pico-8 play session: mixed d-pad (fixed 12-tick cycle), after a click and taps of 🅾, ❎, 🅾+❎, 🅾 in the second before t = 0

[t = 1 s] mixed d-pad (1.2s cycle ×~1): → ← ↑ ↓ + 🅾/❎ taps, ~1s
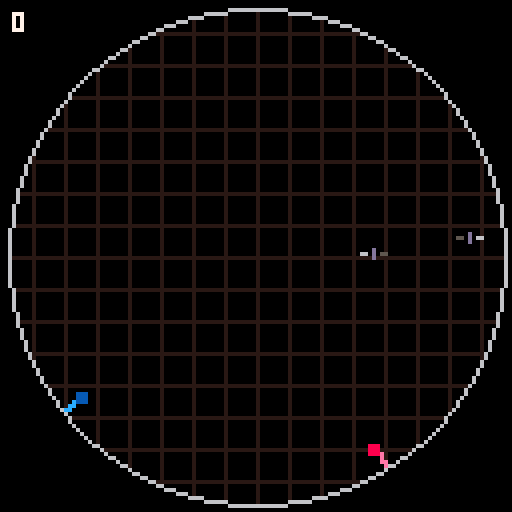
[t = 2 s] mixed d-pad (1.2s cycle ×~1): → ← ↑ ↓ + 🅾/❎ taps, ~2s
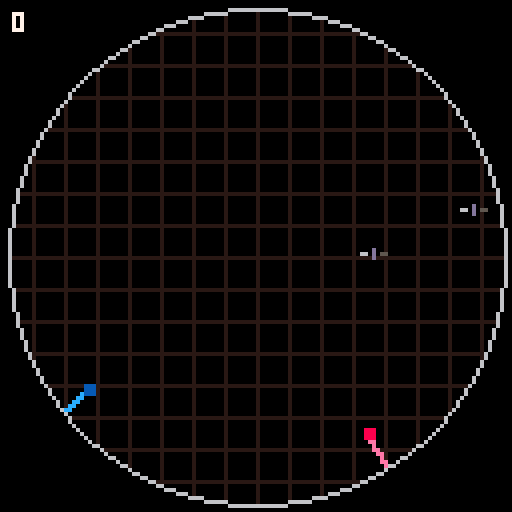
[t = 4 s] mixed d-pad (1.2s cycle ×~3): → ← ↑ ↓ + 🅾/❎ taps, ~4s
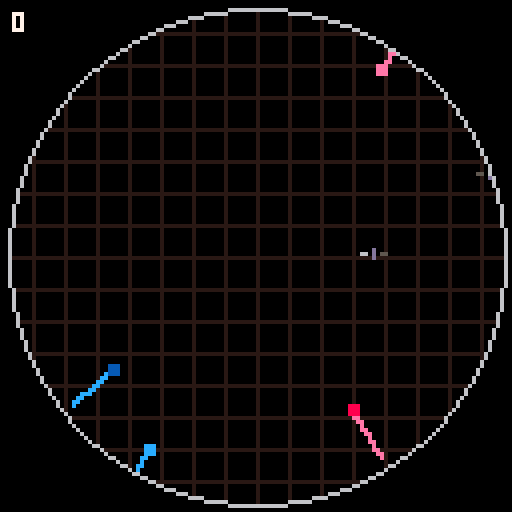
[t = 8 s] mixed d-pad (1.2s cycle ×~6): → ← ↑ ↓ + 🅾/❎ taps, ~8s
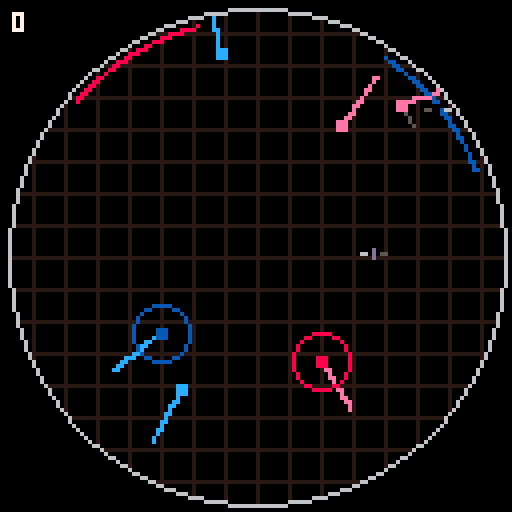

pico-8 cartridge
version 38
__lua__

--to do

---circ points works, but
--the logic to use it with
--plane spawn doesnt


--globals--
pi=3.1415926535897932384
circx=128/2
circy=128/2
circr=62

level=0
wave=1
planes_left=0

gamestate="menu"

planes={}
queue={}
counter=0
spawn_gap=3
grace_period=6*30
seconds=0
score=0
bspeed=0.35
ispeed=0.375
respawn=90

function _init()
	set_palette()
	cls()
end


function _update()
	update_time()
	if gamestate=="menu" then
		menu()
	elseif gamestate=="level start" then
			gamestate="play"
	elseif gamestate=="play" then
		pull_from_queue()
		for plane in all(planes) do
			plane:update()
		end
        for c in all(cursors) do
            if c.balled==false then
                spawn_ball(c)
            end
			if c.irespawn<respawn and c.irespawn!=0 and c.icount<2 then
				c.irespawn+=1
			elseif c.irespawn>=respawn and c.icount<2 then
				spawn_interceptor(c)
				c.icount+=1
				if c.icount!=2 then c.irespawn=1 else c.irespawn=0 end
			end
            c:update()
        end


	elseif gamestate=="lost" then
		handle_lost()
	elseif gamestate=="next_level" then
		if btnp(❎) then gamestate="level start" end
	end

end


function _draw()
	cls()
	
	---
	beforedraw()
	---
	
	for x=0, 127, 8 do
		line(x,0,x,127,1)
	end
	for y=0, 127, 8 do
		line(0,y,127,y,1)
	end
	
	if gamestate=="play" or gamestate=="lost" then
		for plane in all(planes) do
			plane:draw()
		end
		c1:draw()
        c2:draw()
		local lc=6
		local rc=3
		if not c1.left then
			lc=3
			rc=6
		end
	elseif gamestate=="menu" then
		draw_menu()
	end
	
	if gamestate=="lost" then
		draw_lost()
	end
	
	if gamestate=="next_level" then
		draw_next()
	end

	circ(circx,circy,circr,6)
	
	---
	afterdraw()
	---
	
	print("l",3,119,lc)
	print("r",10,119,rc)
	--print(score, 3,3,5)
	print(count(queue),3,3,5)
end
-->8
--draw functions
function set_palette()
	pal(1,128,1)
	pal(2,133,1)
	pal(3,5,1)
	pal(4,13,1)
	pal(5,7,1)
	pal(6,6,1)
	pal(7,8,1)
	pal(8,14,1)
	pal(9,10,1)
	pal(10,135,1)
	pal(12,138,1)
	pal(13,140,1)
	pal(14,12,1)
	pal(15,14,1)
	
	poke(0x5f2e, 1 )
end

--https://www.lexaloffle.com/bbs/?tid=46286
function beforedraw()
 myx=circx
 myy=circy

 myr=circr
 
 --make a screenshot
 memcpy(0x8000,0x6000,0x2000)
end

function afterdraw()
function afterdraw()
 --remap spritesheet to become the screen
 poke(0x5f55,0)

 --fill the spritesheet with black
 palt(0,false)
 cls(0) 

 --draw a white circle on the spritesheet
 circfill(myx,myy,myr,7)

 --video remapping back to normal
 poke(0x5f55,0x60)

 --set white to transparent
 palt(7,true)

 --draw the entire spritesheet to the screen
 sspr(0,0,128,128,0,0)

 --reset everything
 reload(0,0,0x2000)
 palt()  
end
 

end

--helper wrapper for sspr that
--allows us to conveniently
--change a line function into 
--an sspr function
function ssprline(x1,y1,x2,y2)
 sspr(x1,y1,1,y2-y1,x1,y1)
end
-->8
--cursor
c1={ 
	p=0,
    x=30,
	y=62,
	dx=0,
	dy=0,
	left=true,
	acc=0.4,
	dcc=0.8,
	target=nil,
    balled=false,
	irespawn=1,
	icount=0,
	draw=function(self)
		local target_color=4
		if self.target then
			target_color=self.target.col+1
			--line(self.x, self.y, self.target.x, self.target.y,2)
		end
		local lc=6
		local rc=3
		if not self.left then
			lc=3
			rc=6
		end
		pset(self.x, self.y+1,lc)
		pset(self.x+1, self.y+1,lc)
		
		pset(self.x+3, self.y,target_color)
		pset(self.x+3, self.y+1,target_color)
		pset(self.x+3, self.y+2,target_color)
		
		pset(self.x+5, self.y+1,rc)
		pset(self.x+6, self.y+1,rc)
	end,
	update=function(self)
		if btn(⬅️,self.p) then
			self.dx-=self.acc
		elseif btn(➡️, self.p) then
			self.dx+=self.acc
		else
			self.dx*=self.dcc
		end
		if btn(⬆️,self.p) then
			self.dy-=self.acc
		elseif btn(⬇️, self.p) then
			self.dy+=self.acc
		else
			self.dy*=self.dcc
		end
		if btnp(❎, self.p) then
			if self.target then
				if self.target then
					if self.td==nil then
						if (self.left) self.target.state="turnl"
						if (not self.left) self.target.state="turnr"
					end
				end
			end
		elseif btnp(🅾️,self.p) then
			sfx(0)
			if self.left then
				self.left=false
			else
				self.left=true
			end
		end
		if in_circle(self.x+self.dx,self.y+self.dy, circx, circy, circr-2) then
			self.x+=self.dx
			self.y+=self.dy
		else
			self.dx*=-0.5
			self.dy*=-0.5
		end
		local closest=find_closest_plane(planes, self)
		if closest then
			if dist(closest.x,closest.y,self.x,self.y)<15 then
				self.target=closest
			else
				self.target=nil
			end
		else
			self.target=nil	
		end
		
	end,
}


function deepcopy(orig)
 local copy = {}
 for orig_key, orig_value in pairs(orig) do
  copy[orig_key] = orig_value
 end
 return copy
end	

c2 = deepcopy(c1)
c2.x  = 90
c2.p = 1

cursors={c1,c2}

function find_closest_plane(p, c)
 if (count(p)<1) return nil
 closest_plane=p[1]
 min_distance=dist(p[1].x,p[1].y, c.x,c.y)
 for pn in all(p) do
  distance = dist(pn.x,pn.y, c.x,c.y)
  if distance<min_distance then
   min_distance=distance
   closest_plane=pn
  end
 end
 return closest_plane
end
-->8
--planes
planes={}
function spawn(x,y,d,p,ball)
	ball=ball or false
    p=p or c1
	if p.p==0 then
        if ball then col=13 else col = 14 end
    else
        if ball then col = 7 else col = 15 end
    end
    if ball then
        tcol=col+1
    else
        tcol=col
    end
	if ball then speed=bspeed else speed=ispeed end
    local p={
		id=rnd(1000),
		x=x,
		y=y,
        p=p,
        ball=ball,
		dx=0,
		dy=0,
		d=d,
		td=nil,
		col=col,
        tcol=tcol,
		speed=speed,
		trail={},
		spawned=false,
		state="straight",
		age=0,
		target_d={},
		target={},
		delete=function(self)
            if self.ball then
            	self.p.balled=false
			else
				self.p.icount-=1
				self.p.irespawn=1
            end
            del(planes,self)
  		end,
		draw=function(self)
			if self.p.target==self and self.td==nil then
				if self.p.left then
					turn_degrees=perc_to_d(reverse(self.d+0.25%1))
				else
					turn_degrees=perc_to_d(reverse(self.d-0.25%1))
				end
				linex,liney,_=point_on_circle(6, self.x, self.y, turn_degrees)
				line(self.x, self.y,linex,liney,3)
			elseif self.td then
				linex,liney,_=point_on_circle(6, self.x, self.y, perc_to_d(reverse(self.td)))
				line(self.x, self.y,linex,liney,3)
			end
			for t in all(self.trail) do
				pset(t[1], t[2], self.tcol)	
			end
			local coords={flr(self.x),flr(self.y)}
			add_unique_coords(self.trail, coords)
			if (count(self.trail)>20) del(self.trail,self.trail[1])
			rectfill(self.x-1,self.y-1,self.x+1,self.y+1,self.col)
			if self.ball and self.age>grace_period then
				circ(self.x,self.y, 7, self.col)
	
				for p in all(self.target) do
					pset(p[1],p[2],self.col)
				end
			end	
		end,
		update=function(self)
			self.age+=1
			if self.state=="turnl" then
				self.td=self.d+0.25%1
				self.state="straight"
			elseif self.state=="turnr" then
				self.td=self.d-0.25%1
				self.state="straight"
			end
   if self.td!=nil then
   	turn(self)
   elseif self.td==self.d then
   	self.td=nil
   end
   self.dx=self.speed*cos(reverse(self.d))
   self.dy=self.speed*sin(reverse(self.d))
   
			self.x+=self.dx*self.speed
			self.y+=self.dy*self.speed
				
			--exiting
			local in_circ=in_circle(self.x, self.y)
			if not self.spawned then
				if (in_circ) self.spawned=true
			end
			if self.spawned and not in_circ then
				if self.ball then
					if count(self.target)<0 and within_box(self.x, self.y, self.target[1][1],self.target[1][2], self.target[count(self.target)][1],self.target[count(self.target)][2]) then
						sfx(1)
						score+=100
					end
					planes_left-=1
				end
				self:delete()
			end
			
			--collision
			if self.ball then
				for p in all(planes) do
					if p.id != self.id then
						if in_circle(p.x,p.y, self.x, self.y, 7) and self.age>grace_period and p.age>grace_period  then 
							self:delete()
                            p:delete()
						end
					end
				end
			else
				for p in all(planes) do
					if p.id != self.id then
						if (check_collision(self.x-1,self.y-1,p.x-1,p.y-1,3,3)) then
                            self:delete()
                            p:delete()
                        end
					end
				end
			end
		end,
	}

	p.target_d={reverse(p.d-0.05),reverse(p.d+0.05)}
	p.target=get_circ_points(circx, circy, circr-3, p.target_d[1], p.target_d[2])
		
	add(queue,p,1)
end


function rnd_spawn(col,degrees,speed)
	local speed=speed or 0.4
	local col=col or 5
	local degrees=degrees or flr(rnd(360))
 local x,y,d=point_on_circle(circr, circx, circy, degrees)
 spawn(x,y,d)
end

function spawn_ball(p)
    local degrees = 0
    if p.p==0 then
        degrees = flr(rnd(180)+90)
    else
		degrees = flr(rnd(180)+180+90)
    end
    local x,y,d=point_on_circle(circr, circx, circy, degrees)
    spawn(x,y,d,p,true)
    p.balled=true
end

function spawn_interceptor(p)
	local degrees = 0
    if p.p==0 then
        degrees = flr(rnd(180)+90)
    else
		degrees = flr(rnd(180)+180+90)
    end
    local x,y,d=point_on_circle(circr, circx, circy, degrees)
    spawn(x,y,d,p,false)
end

function turn(p)
 local increment = 0.003
 local clockwise_diff = (p.td - p.d + 1.0) % 1.0
 local counterclockwise_diff = (p.d - p.td + 1.0) % 1.0

 local direction = 0
 if clockwise_diff < counterclockwise_diff then
  direction = 1  -- move clockwise
 else
  direction = -1  -- move counterclockwise
 end

 
 local new_value = p.d + (increment * direction)

 if new_value < 0.0 then
  new_value = new_value + 1.0
 elseif new_value > 1.0 then
  new_value = new_value - 1.0
 end
 if abs(new_value-p.td)<=increment*3 then
 	p.d=p.td
 	p.td=nil
 else
 	p.d=new_value
 end
end


function p_degrees(length)
 local numbers={} 

 local first_number=flr(rnd(350))
 add(numbers, first_number)

 for i = 2,length do
  local new_number
  variance=flr(rnd(30)+30)
 	new_number=(numbers[i-1]+variance)%360
 	add(numbers, new_number)
	end
	return numbers
end

function spawn_wave(p,color_p)
	local degrees=p_degrees(p)
	for i=1,p do
		local col=5
		if color_p>1 then
				col=rnd(plane_colors)
				color_p-=1
		end
		rnd_spawn(col,degrees[i])
	end
end

function pull_from_queue()

		if type(queue[count(queue)]) == "string" then
			deli(queue, count(queue))
		else
			add(planes, deli(queue, count(queue)))
		end


end
-->8

--helpers
function add_unique_coords(list, coords)
    local found = false
    for c in all(list) do
     if c[1] == coords[1] and c[2] ==coords[2] then
      found=true
     	break
     end
    end
    if not found then
     add(list,coords)
    end
end

function dist(x1,y1,x2,y2)
 local xdif=x1-x2
 local ydif=y1-y2

 local atan=atan2(xdif,ydif)

 local xdist=cos(atan)*xdif
 local ydist=sin(atan)*ydif

 return xdist+ydist
end


function in_circle(x, y, circle_x, circle_y, radius)
	circle_x=circle_x or circx
	circle_y=circle_y or circy
	radius=radius or circr
	distance = sqrt((x - circle_x)^2 + (y - circle_y)^2)
 return distance <= radius
end


function check_collision(x1,y1,x2,y2,l1,l2)
 if (x1+l1-1 < x2) or (x2+l2-1 < x1) 
 or (y1+l1-1 < y2) or (y2+l2-1 < y1) then
   return false
 else 
 	return true
 end
end

function lose()
	sfx(2)
	gamestate="lost"
end

function point_on_circle(radius, x_center, y_center, degrees)
 local angle=d_to_perc(degrees)
 local x=x_center+radius*cos(angle)
 local y=y_center+radius*sin(angle)
 return x, y, angle
end

function round(num)
	if (num%1)>=0.5 then
		return ceil(num)
	else
		return flr(num)
	end
end

function reverse(angle)
	local reversed_angle = (angle + .5) % 1
 return reversed_angle
end


function d_to_perc(degrees)
 turns=turns or false
 local degrees=degrees%360
 local percentage=(degrees/360)
 return percentage
end

function perc_to_d(perc)
 local angle_degrees=perc*360
 return angle_degrees
end


function center_print(string,y, col, shadow)
	local col=col or 5
	local shadow=shadow or nil
	if shadow!=njil then
		print(string, 64-(#string*2)+1, y+1, shadow)
	end
	print(string, 64-(#string*2), y, col)
end

function update_time()
	if flr(time())>seconds then
		seconds=flr(time())
	end
end


function get_circ_points(xc, yc, r, start_degrees, end_degrees)
 local edge_coordinates={}
	for d=start_degrees,end_degrees,0.001 do
		local x,y,_=point_on_circle(r,xc,yc,d*360)
		add(edge_coordinates,{x,y})
	end
 return edge_coordinates
end

function circ_point(xc,yc,r,p)
	--this isn't working
	local x,y=xc+r*cos(a),yc+r*sin(p)
	return x,y
end

function within_box(px,py,x1,y1,x2,y2)
	local minx=min(x1, x2)
 local maxx=max(x1, x2)
 local miny=min(y1, y2)
 local maxy=max(y1, y2)
 return px>=minx and px <= maxx and py >= miny and py <= maxy
end
-->8
--storms
--to do
-- implement storm areas
-->8
--menus and state
--to do
-- implement menus and gamestate  

function set_up_level()
	if level<=2 then
		l=level_settings[1]	
	elseif level<=4 then
		l=level_settings[2]
	elseif level<=6 then
		l=level_settings[3]
	elseif level<=8 then
		l=level_settings[4]
	else
		l=level_settings[5]
	end
		
	repeat
		planes_per_wave=l["cplanes"]/l["waves"]
		spawn_wave(planes_per_wave,planes_per_wave)
		if (wave>1) add_pause(1)
		wave+=1
	until wave>=l["waves"]
	planes_left=l["cplanes"]
end

function add_pause(n)
	for i=1,n do
		add(queue,"pause",1)
	end
end


function draw_menu()
	string1="air trong"
	string2="press ❎ to start"
	
	center_print(string1,55, 5,2)
	center_print(string2,63,5,2)
end

function menu()
	if (btnp(❎)) gamestate="level start"
end

function draw_lost()
	string1="game over"
	string2="press ❎ to restart"
	
	center_print(string1,55, 5,2)
	center_print(string2,63,5,2)
end

function draw_next()
	string1="level "..level.." complete!"
	string2="press ❎ to continue"
	
	center_print(string1,55, 5,2)
	center_print(string2,63,5,2)
end

function handle_lost()
	if btnp(❎) then
		level=1
		wave=1
		new_level()
	end
end

function new_level()
	queue={}
	planes={}
	level+=1
	wave=1
	gamestate="level start"
end
-->8
--data
level_settings={
	{
		speed=0.6,
		waves=4,
		cplanes=8,
		clouds=0,
	},
	{
		speed=0.8,
		waves=5,
		cplanes=12,
		clouds=0,
	},
		{
		speed=1.0,
		waves=6,
		cplanes=16,
		clouds=0,
	},
	{
		speed=1.2,
		waves=6,
		cplanes=18,
		clouds=0,
	},
	{
		speed=1.0,
		waves=6,
		cplanes=24,
		clouds=0,
	},
}
	
	
plane_colors={7,9,11,13}
__gfx__
00000000000000000000000000000000000000000000000000000000000000000000000000000000000000000000000000000000000000000000000000000000
00000000000000000000000000000000000000000000000000000000000000000000000000000000000000000000000000000000000000000000000000000000
00700700000000000000000000000000000000000000000000000000000000000000000000000000000000000000000000000000000000000000000000000000
00077000000000000000000000000000000000000000000000000000000000000000000000000000000000000000000000000000000000000000000000000000
00077000000000000000000000000000000000000000000000000000000000000000000000000000000000000000000000000000000000000000000000000000
00700700000000000000000000000000000000000000000000000000000000000000000000000000000000000000000000000000000000000000000000000000
